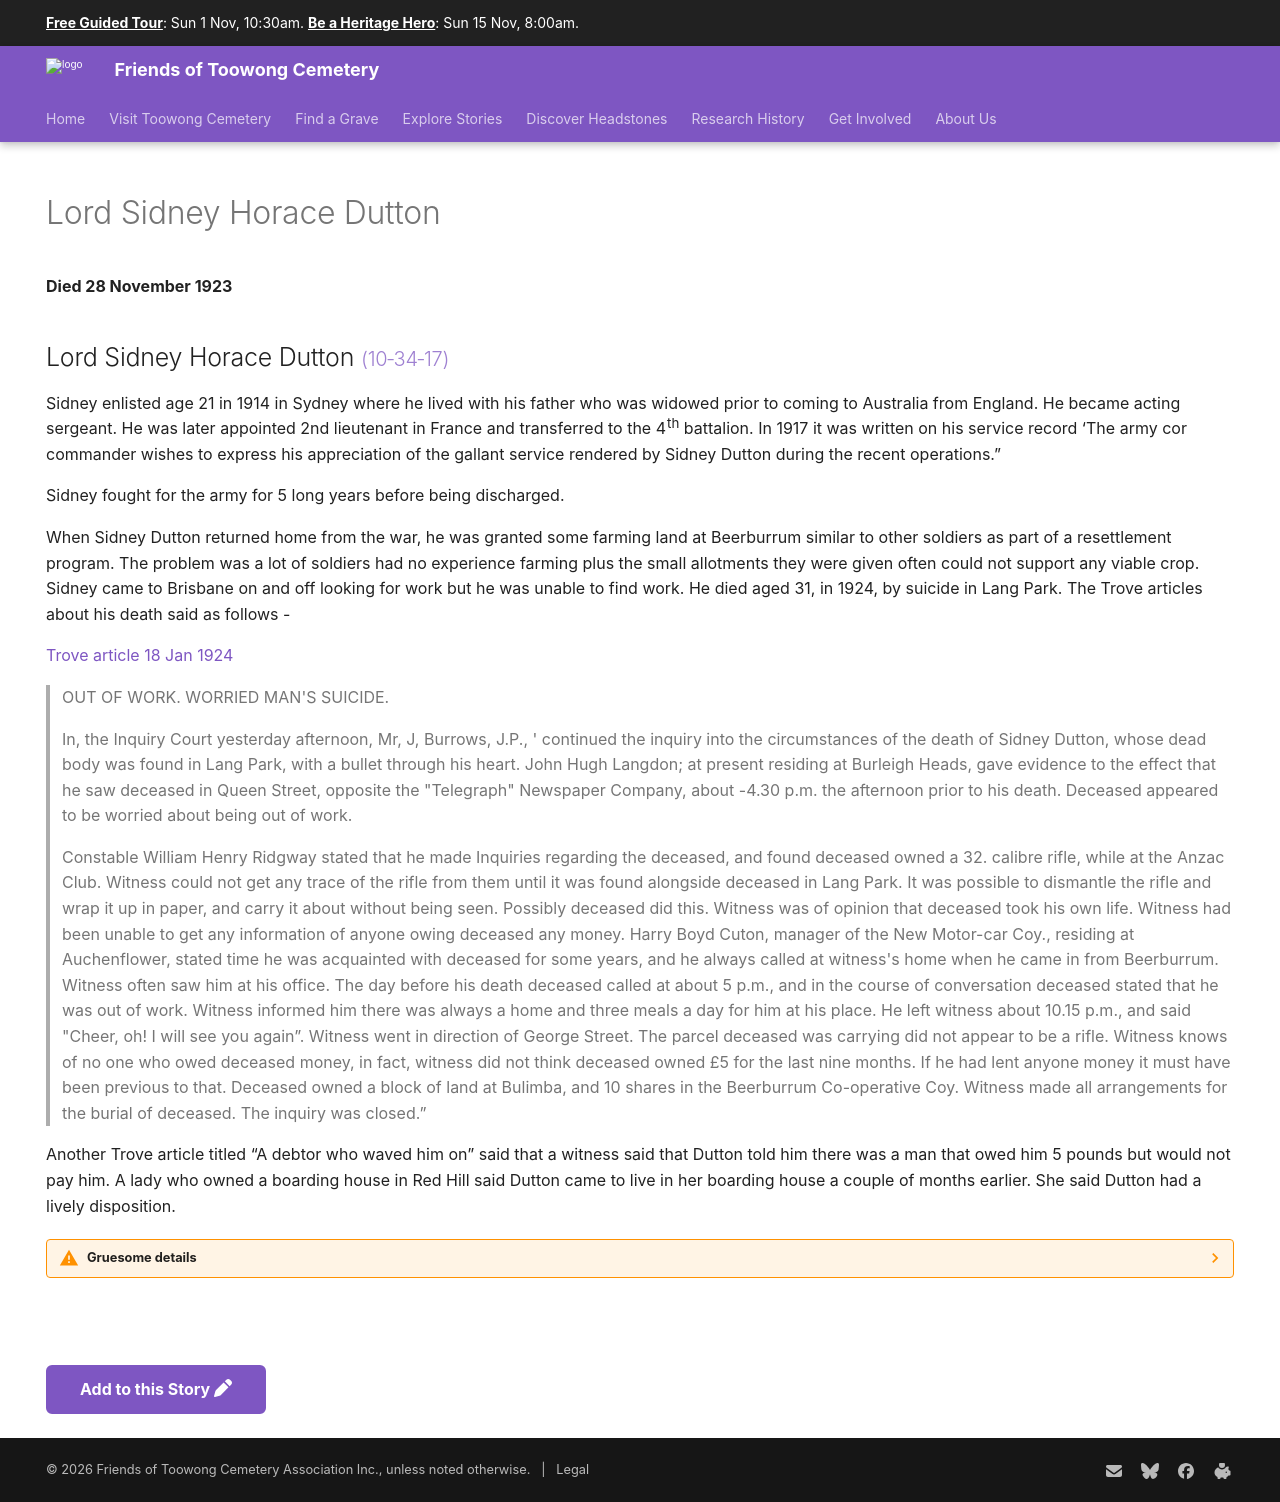

repository: 1871fotc/1871fotc.github.io · page: research/lord-sidney-horace-dutton/index.html · generator: mkdocs

---
hide:
  - toc
  - navigation 
---

# Lord Sidney Horace Dutton 

**Died 28 November 1923**

--8<-- "snippets/lord-sidney-horace-dutton.md"

--8<-- "snippets/add-to-this-story.md"
